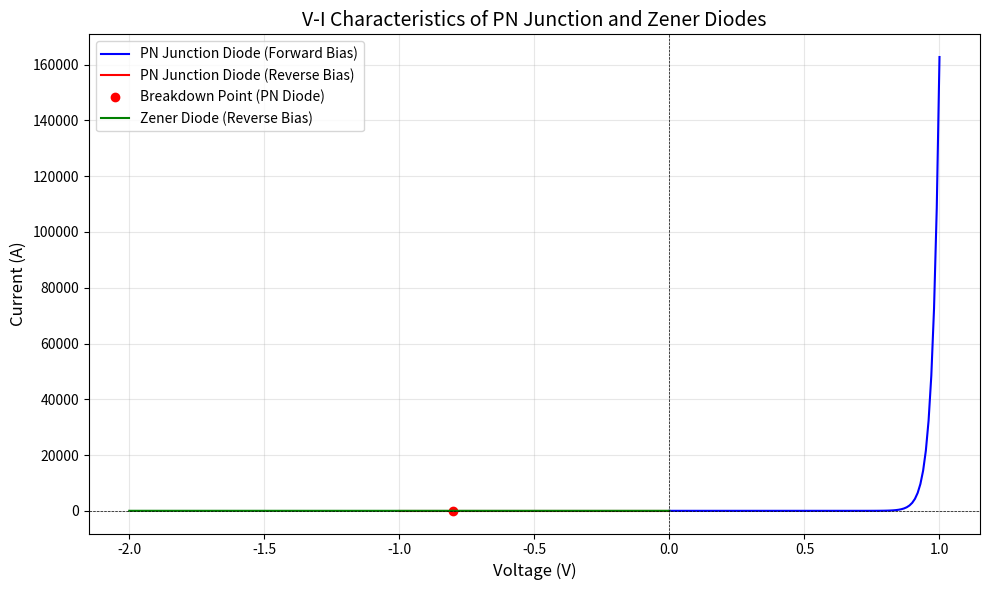
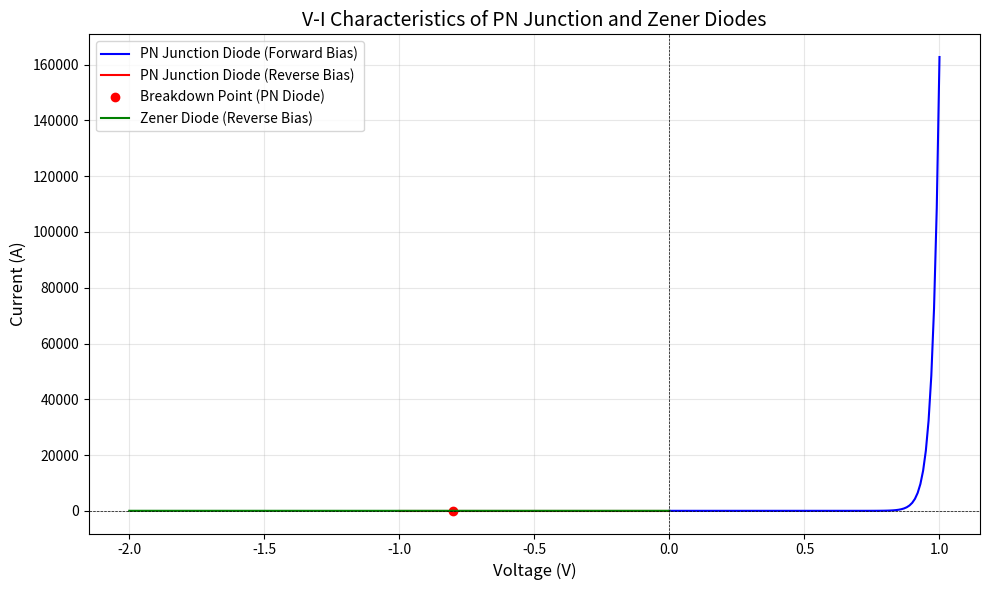

Generate these figures, in order, with matplotlib:
import matplotlib.pyplot as plt
import numpy as np

# Data for V-I characteristics
voltage_forward = np.linspace(0, 1, 100)  # Forward bias (0 to 1V)
current_forward = np.exp(40 * (voltage_forward - 0.7))  # Exponential increase after 0.7V
current_forward[current_forward < 0] = 0  # Clamp current below threshold

voltage_reverse = np.linspace(-1, 0, 100)  # Reverse bias (-1 to 0V)
current_reverse = -1e-6 * np.ones_like(voltage_reverse)  # Small leakage current
breakdown_voltage = -0.8  # Breakdown at -0.8V
current_breakdown = np.linspace(-1e-6, -0.01, 100)  # Current during breakdown

# Zener diode in reverse
voltage_reverse_zener = np.linspace(-2, 0, 100)  # Wider reverse range
current_reverse_zener = np.piecewise(
    voltage_reverse_zener,
    [voltage_reverse_zener > -1.2, voltage_reverse_zener <= -1.2],
    [lambda v: -1e-6, lambda v: -10 * (v + 1.2)],
)

# Plot
plt.figure(figsize=(10, 6))

# PN Junction Diode Characteristics
plt.plot(voltage_forward, current_forward, label="PN Junction Diode (Forward Bias)", color="blue")
plt.plot(voltage_reverse, current_reverse, label="PN Junction Diode (Reverse Bias)", color="red")
plt.plot([breakdown_voltage], [-0.01], "ro", label="Breakdown Point (PN Diode)")

# Zener Diode Characteristics
plt.plot(voltage_reverse_zener, current_reverse_zener, label="Zener Diode (Reverse Bias)", color="green")

# Labels and legend
plt.axhline(0, color="black", linewidth=0.5, linestyle="--")
plt.axvline(0, color="black", linewidth=0.5, linestyle="--")
plt.title("V-I Characteristics of PN Junction and Zener Diodes", fontsize=14)
plt.xlabel("Voltage (V)", fontsize=12)
plt.ylabel("Current (A)", fontsize=12)  # Ensure consistent labeling
plt.legend(fontsize=10, loc='upper left')
plt.grid(alpha=0.3)

plt.tight_layout()
plt.show()
import matplotlib.pyplot as plt
import numpy as np

# Data for V-I characteristics
voltage_forward = np.linspace(0, 1, 100)  # Forward bias (0 to 1V)
current_forward = np.exp(40 * (voltage_forward - 0.7))  # Exponential increase after 0.7V
current_forward[current_forward < 0] = 0  # Clamp current below threshold

voltage_reverse = np.linspace(-1, 0, 100)  # Reverse bias (-1 to 0V)
current_reverse = -1e-6 * np.ones_like(voltage_reverse)  # Small leakage current
breakdown_voltage = -0.8  # Breakdown at -0.8V
current_breakdown = np.linspace(-1e-6, -0.01, 100)  # Current during breakdown

# Zener diode in reverse
voltage_reverse_zener = np.linspace(-2, 0, 100)  # Wider reverse range
current_reverse_zener = np.piecewise(
    voltage_reverse_zener,
    [voltage_reverse_zener > -1.2, voltage_reverse_zener <= -1.2],
    [lambda v: -1e-6, lambda v: -10 * (v + 1.2)],
)

# Plot
plt.figure(figsize=(10, 6))

# PN Junction Diode Characteristics
plt.plot(voltage_forward, current_forward, label="PN Junction Diode (Forward Bias)", color="blue")
plt.plot(voltage_reverse, current_reverse, label="PN Junction Diode (Reverse Bias)", color="red")
plt.plot([breakdown_voltage], [-0.01], "ro", label="Breakdown Point (PN Diode)")

# Zener Diode Characteristics
plt.plot(voltage_reverse_zener, current_reverse_zener, label="Zener Diode (Reverse Bias)", color="green")

# Labels and legend
plt.axhline(0, color="black", linewidth=0.5, linestyle="--")
plt.axvline(0, color="black", linewidth=0.5, linestyle="--")
plt.title("V-I Characteristics of PN Junction and Zener Diodes", fontsize=14)
plt.xlabel("Voltage (V)", fontsize=12)
plt.ylabel("Current (A)", fontsize=12)  # Ensure consistent labeling
plt.legend(fontsize=10, loc='upper left')
plt.grid(alpha=0.3)

plt.tight_layout()
plt.show()
